Dataset: lbp (GitHub, rania250/classification). Classes: chair, table.

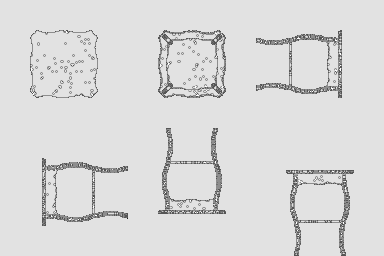
Label: table

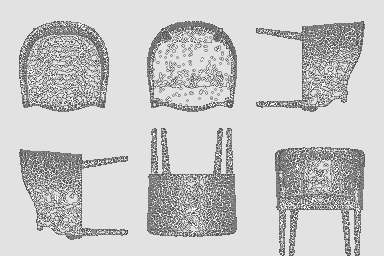
Label: chair

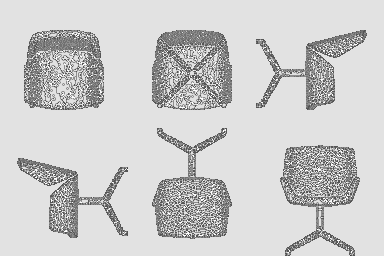
Label: chair

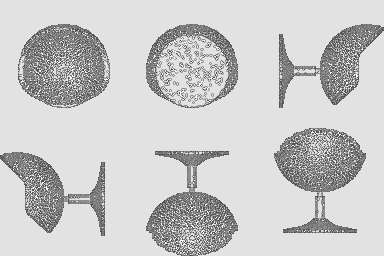
Label: chair

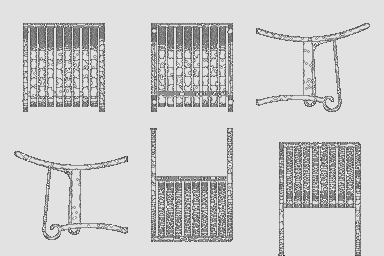
Label: chair

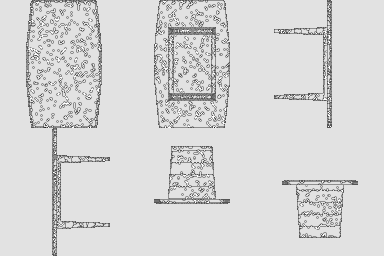
Label: table
